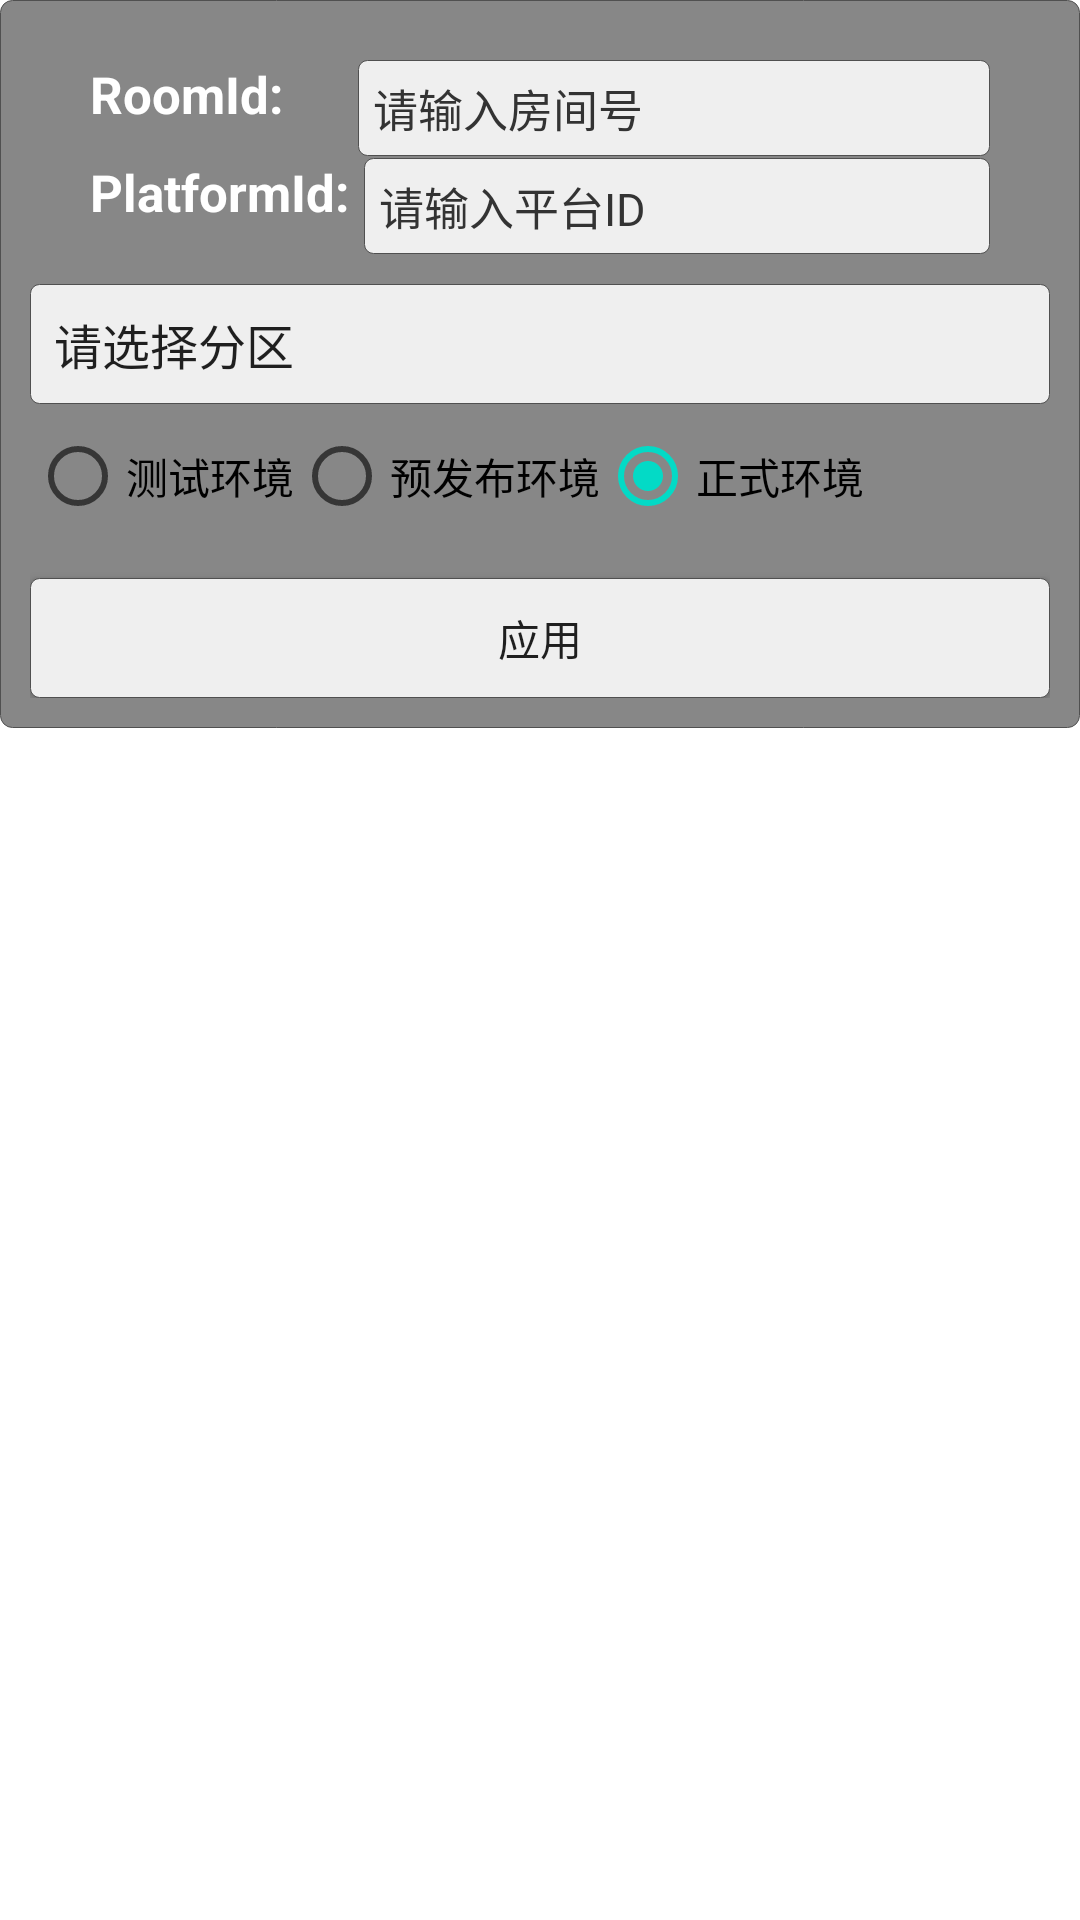

This screen was rendered from an Android layout file. Write that file and the resources it references.
<!-- AndroidManifest.xml: fallback theme Theme.MaterialComponents.DayNight.NoActionBar -->
<!-- res/layout/pop_up_live.xml -->
<?xml version="1.0" encoding="utf-8"?>
<LinearLayout xmlns:android="http://schemas.android.com/apk/res/android"
    android:layout_width="match_parent"
    android:layout_height="match_parent"
    android:orientation="vertical">


    <RelativeLayout
        android:layout_width="match_parent"
        android:layout_height="wrap_content"
        android:background="@drawable/popup_bg"
        android:gravity="center_horizontal"
        android:padding="10dp">

        <TextView
            android:id="@+id/tv_roomId"
            android:layout_width="wrap_content"
            android:layout_height="wrap_content"
            android:layout_marginLeft="20dp"
            android:layout_marginTop="10dp"
            android:text="@string/roomId"
            android:textColor="@color/text_white"
            android:textSize="@dimen/text_title"
            android:textStyle="bold" />

        <EditText
            android:id="@+id/et_roomId"
            android:layout_width="220dp"
            android:layout_height="wrap_content"
            android:layout_marginLeft="25dp"
            android:layout_marginRight="20dp"
            android:layout_marginTop="10dp"
            android:layout_toRightOf="@+id/tv_roomId"
            android:background="@drawable/et_bg"
            android:hint="@string/room_hint"
            android:padding="5dp"
            android:textColor="@color/text_nomal_black"
            android:textColorHint="@color/text_nomal_black"
            android:textSize="@dimen/text_content" />

        <TextView
            android:id="@+id/tv_platform"
            android:layout_width="wrap_content"
            android:layout_height="wrap_content"
            android:layout_below="@+id/tv_roomId"
            android:layout_marginLeft="20dp"
            android:layout_marginTop="10dp"
            android:text="@string/platformId"
            android:textColor="@color/text_white"
            android:textSize="@dimen/text_title"
            android:textStyle="bold" />

        <EditText
            android:id="@+id/et_platform"
            android:layout_width="220dp"
            android:layout_height="wrap_content"
            android:layout_below="@+id/tv_roomId"
            android:layout_marginLeft="5dp"
            android:layout_marginRight="20dp"
            android:layout_marginTop="10dp"
            android:layout_toRightOf="@+id/tv_platform"
            android:background="@drawable/et_bg"
            android:hint="@string/platform_hint"
            android:padding="5dp"
            android:textColor="@color/text_nomal_black"
            android:textColorHint="@color/text_nomal_black"
            android:textSize="@dimen/text_content" />


        <Spinner
            android:id="@+id/cate"
            android:layout_width="match_parent"
            android:layout_height="40dp"
            android:layout_below="@id/et_platform"
            android:layout_marginTop="10dp"
            android:background="@drawable/et_bg"
            android:entries="@array/spingarr"
            android:spinnerMode="dialog">

        </Spinner>

        <RadioGroup
            android:id="@+id/rg_select_env"
            android:layout_width="wrap_content"
            android:layout_height="wrap_content"
            android:layout_below="@id/cate"
            android:orientation="horizontal">

            <RadioButton
                android:id="@+id/rb_test"
                android:layout_width="wrap_content"
                android:layout_height="wrap_content"
                android:text="测试环境" />

            <RadioButton
                android:id="@+id/rb_pre"
                android:layout_width="wrap_content"
                android:layout_height="wrap_content"
                android:checked="true"
                android:text="预发布环境" />

            <RadioButton
                android:id="@+id/rb_release"
                android:layout_width="wrap_content"
                android:layout_height="wrap_content"
                android:checked="true"
                android:text="正式环境" />

        </RadioGroup>

        <Button
            android:id="@+id/btn_live"
            android:layout_width="match_parent"
            android:layout_height="40dp"
            android:layout_below="@+id/rg_select_env"
            android:layout_gravity="center_horizontal"
            android:layout_marginTop="10dp"
            android:background="@drawable/et_bg"
            android:text="@string/apply_btn" />
        />

    </RelativeLayout>
</LinearLayout>
<!-- resources referenced by this layout -->
<resources>
  <string-array name="spingarr">
          <item>请选择分区</item>
          <item>lol/英雄联盟</item>
          <item>jingji/热门竞技</item>
          <item>hearthstone/炉石传说</item>
          <item>fortnite/堡垒之夜</item>
          <item>overwatch/守望先锋</item>
          <item>dota1/DOTA1</item>
          <item>dota2/DOTA2</item>
      </string-array>
  <color name="text_nomal_black">#333333</color>
  <color name="text_white">#ffffff</color>
  <dimen name="text_content">15sp</dimen>
  <dimen name="text_title">17sp</dimen>
  <!-- drawable et_bg (drawable) -->
  <?xml version="1.0" encoding="utf-8"?>
  <layer-list xmlns:android="http://schemas.android.com/apk/res/android">
      <item>
          <shape xmlns:android="http://schemas.android.com/apk/res/android"
              android:shape="rectangle">
              <solid android:color="@color/view_et" />
              <corners android:radius="3dip" />
              <stroke
                  android:width="0.5px"
                  android:color="@color/view_stoke" />
          </shape>
      </item>
  </layer-list>
  <!-- drawable popup_bg (drawable) -->
  <?xml version="1.0" encoding="utf-8"?>
  <layer-list xmlns:android="http://schemas.android.com/apk/res/android">
      <item>
          <shape>
              <stroke
                  android:width="0.5px"
                  android:color="@color/view_stoke" />
              <solid android:color="#80111111" />
              <corners android:radius="4dp" />
          </shape>
      </item>
  </layer-list>
  <string name="apply_btn">应用</string>
  <string name="platformId">PlatformId:</string>
  <string name="platform_hint">请输入平台ID</string>
  <string name="roomId">RoomId:</string>
  <string name="room_hint">请输入房间号</string>
  <color name="view_et">#EFEFEF</color>
  <color name="view_stoke">#505050</color>
</resources>
